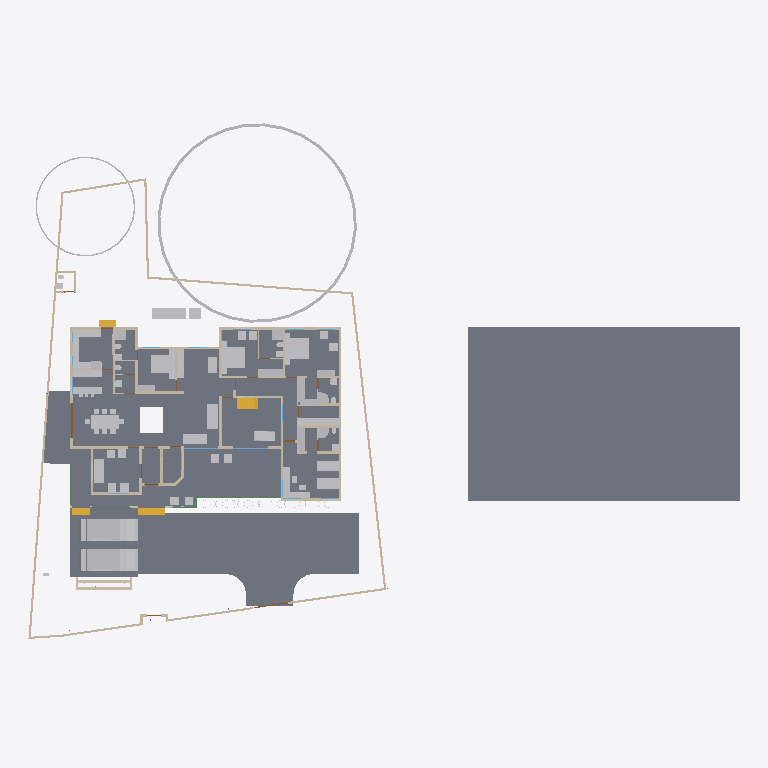
Plan cut of the same IFC building model at storey '00' (level 0.00 m, cut at 1.40 m), seen from above with north up, elements coloured by IFC class: 67 other elements (light grey), 46 walls (beige), 9 slabs (grey), 4 stair flights (yellow), 3 beams (green), 2 doors (brown), 2 windows (light blue). Cut surfaces are drawn darker.
Extent 61.5 m × 45.0 m × 17.5 m (x, y, z). Storeys (5): 00 at 0.00 m; GF at 0.45 m; GF Lintel at 2.55 m; FF at 3.45 m; FFtop at 5.70 m. Elements (495): 113 IfcBeam, 89 IfcWall, 59 IfcFurniture, 55 IfcColumn, 32 IfcWindow, 29 IfcGeographicElement, 27 IfcDoor, 16 IfcSanitaryTerminal, 16 IfcSlab, 13 IfcFurnishingElement, 10 IfcSolarDevice, 7 IfcUnitaryEquipment.

HEADER;
FILE_DESCRIPTION(('ViewDefinition[DesignTransferView]'),'2;1');
FILE_NAME('Sreekesh.ifc','2025-03-08T11:42:43+05:30',(),(),'IfcOpenShell 0.8.1','Bonsai 0.8.1','Nobody');
FILE_SCHEMA(('IFC4X3'));
ENDSEC;
DATA;
#1=IFCPROJECT('0aPvmvJuf5owphcfiKWAsN',$,'My Project',$,$,$,$,(#14,#26),#9);
#30=IFCSITE('3jTVXq97zE2OZTfzZH9iYT',$,'My Site',$,$,#53,$,$,$,$,$,$,$,$);
#211744=IFCSITE('2pH2ecD1v9bgK8psTEcl$_',$,'Site',$,$,#211760,#211754,$,$,$,$,$,$,$);
#36=IFCBUILDING('3Bt1MypEf4fuqFfshm9kTs',$,'My Building',$,$,#59,$,$,$,$,$,$);
#42=IFCBUILDINGSTOREY('3Yt8GBe1vE1Byt_$JKaQnQ',$,'GF',$,$,#7313,$,$,$,$);
#8023=IFCBUILDINGSTOREY('3LNq90aff4Xhn4xfthWyFx',$,'00',$,$,#8039,$,$,$,$);
#71986=IFCBUILDINGSTOREY('1ZF$IMkzjA5efl8XVVA8ry',$,'FFtop',$,$,#72046,$,$,$,$);
#72129=IFCBUILDINGSTOREY('1Nt2vvvNTB5u0X$NIke4ti',$,'GF Lintel',$,$,#280967,$,$,$,$);
#83382=IFCBUILDINGSTOREY('2do7yjy$r1eOSN7_GxsK9f',$,'FF',$,$,#83409,$,$,$,$);
#206473=IFCSLAB('28ziTpLeTAb96H10W54SOf',$,'Perimeter',$,$,#206717,#206494,$,$);
#4965=IFCSLAB('05XQefoFT1EQ6Gbva0q3wM',$,'Slab',$,$,#123274,#4980,$,$);
#116871=IFCSLAB('1D4i_90s56vAIuoe4hq8Xo',$,'Slab',$,$,#189037,#116882,$,$);
#189205=IFCSLAB('09UGVQSjzDW8naYIH8uxmw',$,'Slab',$,$,#189206,#189226,$,$);
#283837=IFCSLAB('1kJTeOZR578gFuIHGSuRFs',$,'Slab',$,$,#284580,#283858,$,$);
#189038=IFCSLAB('2JYu6QrLL0QvzbDq4KPxbf',$,'Slab',$,$,#189091,#189049,$,$);
#207356=IFCSLAB('1ZbEzhyuvFNwJ$utOrumVn',$,'Slab',$,$,#284604,#207377,$,$);
#158109=IFCGEOGRAPHICELEMENT('1ICn9VC11DLu$jSeyjW6na',$,'GeographicElement',$,$,#159277,#158141,$,$);
#219503=IFCSLAB('19PsiRezf6fweNauUqnDgm',$,'Slab',$,$,#219504,#219524,$,$);
#70155=IFCVEHICLE('3fs_92XJnE9xh12t4cEAUA',$,'Vehicle',$,$,#189081,#70187,$,$);
#146729=IFCVEHICLE('0zRPRsukT96P6cuFPGiKs1',$,'Vehicle',$,$,#189086,#146742,$,$);
#226167=IFCWALL('1JVywoPUH41xuuLQv_Mf23',$,'Wall.082',$,$,#226244,#226178,$,$);
#66022=IFCWALL('2FUeR5sFb9uwjJGdeVWABU',$,'Wall',$,$,#212658,#66028,$,$);
#33073=IFCFURNITURE('1R50XvKDL8EfbTnGY_njcY',$,'Furniture',$,$,#33273,#33105,$,$);
#35081=IFCFURNITURE('24hcVyXrH4tf35GE4proyw',$,'Furniture',$,$,#233100,#35113,$,$);
#40270=IFCFURNITURE('1aP3zeWsL0ZQXEuRipuWXs',$,'Furniture',$,$,#233105,#40283,$,$);
#76812=IFCFURNITURE('0TjK6ZDxX03eSWHk61hTjB',$,'Furniture',$,$,#87253,#87231,$,$);
#65997=IFCWALL('1DC2$ngnnDR8Q9h6mAR0js',$,'Wall',$,$,#211743,#66003,$,$);
#158156=IFCGEOGRAPHICELEMENT('2JlHSkVhjCZPlJyc1W8A6K',$,'GeographicElement',$,$,#159282,#158188,$,$);
#222195=IFCWALL('2ixJvC9dH599amejUM2w6G',$,'Wall',$,$,#222383,#222215,$,$);
#107772=IFCBUILDINGELEMENTPROXY('3nxySs$vfCUQ2mvgUVOAnB',$,'BuildingElementProxy',$,$,#119580,#107804,$,$);
#90359=IFCWALL('3p_Mlr$7n7WPwtZxEevqS4',$,'Wall',$,$,#206542,#90370,$,$);
#3067=IFCWALL('3GZ$skLXf6OgGR8mfLciD_',$,'Wall',$,$,#67007,#3073,$,$);
#209390=IFCFURNITURE('1qta$LkA5AceF3Xp8O0QAN',$,'Furniture',$,$,#209427,#209402,$,$);
#33248=IFCFURNITURE('2bin7WsULDjPeLfYKRFVAv',$,'Furniture',$,$,#120501,#33261,$,$);
#40437=IFCFURNITURE('0T3ErBLYfCbANjLJsek21j',$,'Furniture.012',$,$,#205987,#40450,$,$);
#33203=IFCFURNITURE('17qZxJfnjAUwxgeyWuttn3',$,'Furniture',$,$,#120496,#33235,$,$);
#119695=IFCFURNITURE('0QVhsRe3v2xh1mazg7g3pY',$,'Furniture',$,$,#123249,#119726,$,$);
#42875=IFCSTAIRFLIGHT('2cVz_X6LPDKfjjrhhLysVG',$,'StairFlight.003',$,$,#276600,#42907,$,13,12,0.176923073255099,0.100000001490116,.STRAIGHT.);
#40382=IFCFURNITURE('3pKgwG2ITCbQ1PcX8XbhFK',$,'Furniture',$,$,#205977,#40414,$,$);
#2872=IFCWALL('0VICnwrYLCM9IhHcjSiD9g',$,'Wall',$,$,#120443,#2879,$,$);
#76486=IFCFURNISHINGELEMENT('39PQ2BmvTCd9T$q1eK8eE8',$,'FurnishingElement',$,$,#222154,#76518,$);
#65972=IFCWALL('1ECWXgbZrERf$r6Mue6DMZ',$,'Wall',$,$,#211905,#65978,$,$);
#109389=IFCFURNISHINGELEMENT('2eQ9uL$OD2E9oWgv9ZYd3O',$,'FurnishingElement',$,$,#109815,#109402,$);
#109363=IFCFURNISHINGELEMENT('0bAUBsPx10d8Mx73bRwCRJ',$,'FurnishingElement',$,$,#109388,#109376,$);
#207391=IFCSLAB('2HygkmTKj9dgfxN0EnOqfB',$,'Slab',$,$,#207392,#207412,$,$);
#114033=IFCFURNISHINGELEMENT('3Wz92t1tb8CAYEiXUnbJ22',$,'FurnishingElement',$,$,#151936,#114046,$);
#41614=IFCSTAIRFLIGHT('3mjK21MVj5Wxp88atmNL9l',$,'StairFlight',$,$,#143920,#41646,$,2,1,0.150000005960464,0.25,.STRAIGHT.);
#65947=IFCWALL('08s$eE7qfC1vtHJbeTdsNK',$,'Wall',$,$,#211965,#65953,$,$);
#223662=IFCFURNITURE('3VZhsHNyL03RrVL9$oGCt$',$,'Furniture',$,$,#223698,#223673,$,$);
#4009=IFCWALL('2lHSG51rHEfeNsY_Rnf304',$,'Wall',$,$,#120415,#4020,$,$);
#18042=IFCWALL('3bhXUDB39FaPZW_NASdZlT',$,'Wall',$,$,#18329,#18053,$,$);
#51371=IFCFURNITURE('0yYwZAg3jFQvkxBxQ0MGp1',$,'Furniture',$,$,#74041,#73713,$,$);
#73976=IFCFURNITURE('0_rDbuDo58VxsMmqMXWGXl',$,'Furniture',$,$,#74076,#73989,$,$);
#3520=IFCWALL('1kfIyPN_b4JPSDED46DDvv',$,'Wall',$,$,#206687,#3526,$,$);
#65878=IFCWALL('1RxXXtAKb3$uqm3spal5Ab',$,'Wall.049',$,$,#212025,#65884,$,$);
#223735=IFCFURNITURE('0gFu3CQZ50bfj8QO0AdVKh',$,'Furniture',$,$,#223772,#223746,$,$);
#51281=IFCFURNITURE('055N_$xmX9ZQbc0CYFtvE3',$,'Furniture',$,$,#205982,#73671,$,$);
#110356=IFCWALL('3Jc2L501zCIf2lBfrewdbK',$,'Wall',$,$,#212616,#110367,$,$);
#222581=IFCFURNITURE('0DRk2GTVzEdepQGn1Cc580',$,'Furniture',$,$,#222617,#222592,$,$);
#18672=IFCWALL('0s5YaOi8jF58ocUKtzFB68',$,'Wall',$,$,#147451,#18683,$,$);
#18016=IFCWALL('2qNYwIywzDnw0eOADeB3_0',$,'Wall',$,$,#28241,#18027,$,$);
#8133=IFCWALL('2NV9tTUID8IOq7fV7oI$I_',$,'Wall',$,$,#149410,#8144,$,$);
#101757=IFCWALL('3Re5U6AfH5hRjhCU8HzlUQ',$,'Wall',$,$,#149415,#101777,$,$);
#3151=IFCWALL('2frHB1bR9FtP23RXamn7Ko',$,'Wall',$,$,#206649,#3162,$,$);
#18392=IFCWALL('2Hkjxieqv1Fue5ySQ6NeWL',$,'Wall',$,$,#18393,#18403,$,$);
#18194=IFCWALL('1AbV9w0nLBfPekv$ii5eki',$,'Wall',$,$,#28370,#18205,$,$);
#222011=IFCFURNITURE('0NqQx8IRvFaBAI6L7wRYaK',$,'Furniture',$,$,#222021,#222010,$,$);
#107805=IFCBUILDINGELEMENTPROXY('32bT2biJ1FRRfnzz0xUWGW',$,'BuildingElementProxy',$,$,#119585,#107837,$,$);
#4130=IFCWALL('1AvIXg7ED1P9NhJbZDV_E1',$,'Wall',$,$,#120546,#4141,$,$);
#18348=IFCWALL('1c7n2BYDr8yh53xvaRXxqS',$,'Wall',$,$,#19372,#18359,$,$);
#41688=IFCSTAIRFLIGHT('0VcD2gJAfBIuw$lMxDzKKO',$,'StairFlight',$,$,#283276,#118718,$,2,1,0.150000005960464,0.25,.STRAIGHT.);
#221936=IFCFURNITURE('1SfLKwq5v3xOXfb9fyzIuY',$,'Furniture',$,$,#221949,#221935,$,$);
#2959=IFCWALL('3OEI3BHmD4XPtrMwXvI884',$,'Wall',$,$,#22909,#2970,$,$);
#205023=IFCWALL('2UCXlaZiz9gRZ4iLCU3mzL',$,'Wall',$,$,#205202,#205034,$,$);
#79990=IFCSTAIRFLIGHT('1DnY2XVefC_QhnIFzju6yh',$,'StairFlight',$,$,#80105,#148959,$,$,$,$,$,$);
#50229=IFCSANITARYTERMINAL('1fOwUzmtv9afxOsUQO0pB7',$,'SanitaryTerminal',$,$,#51448,#50242,$,$);
#52186=IFCSANITARYTERMINAL('31xwdd6k9ESw7YnQ1LspId',$,'SanitaryTerminal',$,$,#52351,#52199,$,$);
#80282=IFCFURNITURE('3InpbPAMj2MBzrSOMYlvHV',$,'Furniture',$,$,#80408,#80295,$,$);
#18525=IFCWALL('2nl9frQ2v9fwHEG6jroVG1',$,'Wall',$,$,#65610,#18536,$,$);
#106041=IFCSANITARYTERMINAL('3sA1eoE299ufpxJw1HaYmz',$,'SanitaryTerminal',$,$,#106132,#109542,$,$);
#16913=IFCWALL('3FSYpd1tn9SgCqZ8sPMfkT',$,'Wall',$,$,#143024,#16924,$,$);
#78352=IFCFURNITURE('3keQdM9i5FJ9JBwmsM_Qg3',$,'Furniture',$,$,#80030,#78365,$,$);
#18646=IFCWALL('20GHUXbGDFDBHE5XphavUy',$,'Wall',$,$,#93006,#18657,$,$);
#51057=IFCSANITARYTERMINAL('1TZeRF9t54uwS6h95ZvvLS',$,'SanitaryTerminal',$,$,#206007,#109527,$,$);
#23938=IFCWALL('0ZZEq2syzEPfO9qD2AQWDv',$,'Wall',$,$,#206012,#23949,$,$);
#4193=IFCWALL('1S26G2gIX1gA7ikyBlvCVo',$,'Wall',$,$,#120551,#4204,$,$);
#18588=IFCWALL('0dH3P3qYrCC8jvNsEw9m9T',$,'Wall',$,$,#35030,#18599,$,$);
#4072=IFCWALL('0Y3rN168r7Jxb0OqetfU7X',$,'Wall',$,$,#120531,#4083,$,$);
#73868=IFCFURNITURE('0sWiAZchD9CQr_lkdFZUTW',$,'Furniture',$,$,#74071,#73942,$,$);
#93900=IFCBEAM('0gdpNefCnB7wAvxTxiZvHd',$,'Beam',$,$,#285184,#93911,$,$);
#147480=IFCFURNITURE('00YQdIzvr0bv6uDTc6vlmO',$,'Furniture',$,$,#147585,#147493,$,$);
#108552=IFCELECTRICAPPLIANCE('2MsiRa6yz7avswEDtIbGhH',$,'ElectricAppliance',$,$,#222159,#108584,$,$);
#119648=IFCFURNITURE('1JYWbcuBf30ORcWZXivos0',$,'Furniture',$,$,#147479,#147144,$,$);
#34185=IFCFURNITURE('2BE9a6LpL91PCj4_J$x9Rr',$,'Furniture',$,$,#147540,#147166,$,$);
#34206=IFCFURNITURE('0Tjm9jror8bPxG689sHAj8',$,'Furniture',$,$,#147545,#147188,$,$);
#35844=IFCFURNITURE('18HlnwBc9DnAvKFnG7c4d9',$,'Furniture',$,$,#147555,#147232,$,$);
#35870=IFCFURNITURE('0zixzxSUv7NBPjkhBn6BwL',$,'Furniture',$,$,#147560,#147254,$,$);
#119627=IFCFURNITURE('0dDpUaa6nCsfvkcRPls5fd',$,'Furniture',$,$,#147575,#147320,$,$);
#222753=IFCFURNITURE('3mJ1p$bc56UALxWDJNN0rm',$,'Furniture',$,$,#223616,#222766,$,$);
#222781=IFCFURNITURE('0v7OEyCvr39hZF6L_IZlKk',$,'Furniture',$,$,#223621,#222794,$,$);
#233035=IFCFURNITURE('2H$5BrOv18cvst8X4y554L',$,'Furniture',$,$,#233067,#233048,$,$);
#233068=IFCFURNITURE('2s9hVLrcDA5wvNZJTkkoKg',$,'Furniture',$,$,#233130,#233081,$,$);
#120632=IFCWALL('2Lqjpf9Aj0Vh1iBvOWYUCR',$,'Wall',$,$,#147469,#120643,$,$);
#109955=IFCWALL('0m53cJKujAOwiy8OxGf4Uf',$,'Wall',$,$,#212433,#109966,$,$);
#26789=IFCDOOR('3HF$fS8tX7kw4y81dHWRkr',$,'Door',$,$,#148981,#26820,$,$,$,$,$,$);
#4400=IFCWALL('2EfOldwLX0nA3x6s$146tT',$,'Wall',$,$,#143154,#4411,$,$);
#222142=IFCELECTRICAPPLIANCE('2$2a6NCrr2zwuZTS_jAsZB',$,'ElectricAppliance',$,$,#222148,#222141,$,$);
#4251=IFCWALL('0Bt3ZVIAf4Xxxu9dLd3uEo',$,'Wall',$,$,#143190,#4262,$,$);
#34232=IFCFURNITURE('0VTCb1Evn558OH68N69Eaz',$,'Furniture',$,$,#147550,#147210,$,$);
#35896=IFCFURNITURE('076SYXiXP7jhnOyre$gCoP',$,'Furniture',$,$,#147565,#147276,$,$);
#119601=IFCFURNITURE('3zxgQVx3X9e9K7Uitk4v3$',$,'Furniture',$,$,#147570,#147298,$,$);
#24001=IFCWALL('3hphgpD2b28xqT53FPskSj',$,'Wall',$,$,#46914,#24012,$,$);
#23777=IFCWALL('1ASg6knUz7cALk6Wf7iLsx',$,'Wall',$,$,#23937,#23788,$,$);
#18431=IFCWALL('0_Fa$t1jbFZejYJKQtXQPU',$,'Wall',$,$,#18511,#18442,$,$);
#51158=IFCSANITARYTERMINAL('3QJcMKfmH65Aqe43mag0dZ',$,'SanitaryTerminal',$,$,#206002,#51190,$,$);
#52306=IFCSANITARYTERMINAL('2gt_GNNGfB4AgAa5J8C0HU',$,'SanitaryTerminal',$,$,#52361,#52319,$,$);
#51397=IFCSANITARYTERMINAL('3twKXpJgX3DQcQMUJPSheZ',$,'SanitaryTerminal',$,$,#105095,#51410,$,$);
#51423=IFCSANITARYTERMINAL('18z7FcoXnDNBlGLHlFK4nn',$,'SanitaryTerminal',$,$,#52346,#51436,$,$);
#52207=IFCSANITARYTERMINAL('1n5C8zUKXDff8l5gxkv8r8',$,'SanitaryTerminal',$,$,#52356,#52220,$,$);
#96530=IFCBEAM('074gpqyLr9$vd9aSHSci_M',$,'Beam',$,$,#149012,#96541,$,$);
#96485=IFCBEAM('28BEpp1Uf12OsJWEpQ34DU',$,'Beam',$,$,#283251,#96496,$,$);
#116735=IFCDOOR('1dZUIR_mr60wAZddeiCYTI',$,'Door',$,$,#281598,#116767,$,1.79999995231628,3.0,$,$,$);
#117253=IFCWALL('2NQIKohcDAsQMbNSTdACJd',$,'Wall.049',$,$,#212331,#117264,$,$);
#116908=IFCWALL('1k3YgD4uj5vPZWbPgSVuxU',$,'Wall.049',$,$,#212306,#116919,$,$);
#117772=IFCSANITARYTERMINAL('1rHEL7fvD0LBOSYwTPUW$U',$,'SanitaryTerminal',$,$,#212678,#117785,$,$);
#87095=IFCFURNITURE('2nTbUK8Q9CwehFexi7HpJk',$,'Furniture',$,$,#87268,#87108,$,$);
#87116=IFCFURNITURE('1K5CC3v$51_RkeRHCfWF1K',$,'Furniture',$,$,#87273,#87129,$,$);
#117002=IFCWALL('2_YAAq8JL4QhCYm3Y6yZZ5',$,'Wall.049',$,$,#212688,#117013,$,$);
#24504=IFCWALL('2_1GARUmnBv8h1fVKiMUG8',$,'Wall',$,$,#51319,#24515,$,$);
#110674=IFCWALL('1a_hfYQo5DRgtEum677ZGl',$,'Wall',$,$,#222456,#110685,$,$);
#100138=IFCWINDOW('03pSbf9VzBmOfvyVNZLBl9',$,'Window',$,$,#120631,#100170,$,2.09999990463257,3.0,$,.TRIPLE_PANEL_VERTICAL.,$);
#223622=IFCFURNITURE('3Mj6kQPeL3benu$6YWXeSq',$,'Furniture',$,$,#223713,#223654,$,$);
#223714=IFCFURNITURE('39rQzUohb9SQ7Lp0WcnNlZ',$,'Furniture',$,$,#223967,#223727,$,$);
#100471=IFCWINDOW('3ly7uZN$bElgbY1ypIkt4k',$,'Window',$,$,#120616,#100484,$,2.09999990463257,3.0,$,.TRIPLE_PANEL_VERTICAL.,$);
#23640=IFCWALL('0_SaQ7wpHF8PQbZNvLqwvm',$,'Wall',$,$,#204965,#23651,$,$);
#50991=IFCSANITARYTERMINAL('0GB2bgiOH15uJz6S3YOFE7',$,'SanitaryTerminal',$,$,#74710,#51023,$,$);
#52254=IFCSANITARYTERMINAL('0CLxKRUfL0sefcecWCHHyo',$,'SanitaryTerminal',$,$,#52279,#52267,$,$);
#52228=IFCSANITARYTERMINAL('1HsJyymzXExxrUKgJyfWOJ',$,'SanitaryTerminal',$,$,#52253,#52241,$,$);
#86967=IFCFURNITURE('2XUZmvobvC1gsAzioRJWb7',$,'Furniture',$,$,#233110,#86999,$,$);
#87027=IFCFURNITURE('3Mt86jJJP8ieSvneq7zau6',$,'Furniture',$,$,#233115,#87040,$,$);
#87074=IFCFURNITURE('30UJjqf1X57hbrPqq67ADj',$,'Furniture',$,$,#233125,#87087,$,$);
#4282=IFCWALL('3LtaSWCE92ufRXUd3DO8_e',$,'Wall',$,$,#143129,#4293,$,$);
ENDSEC;
